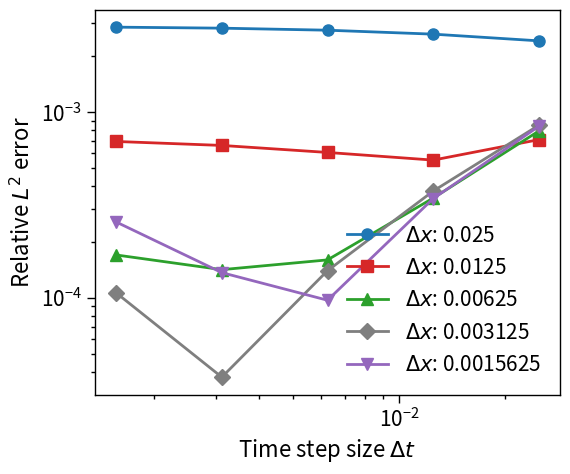
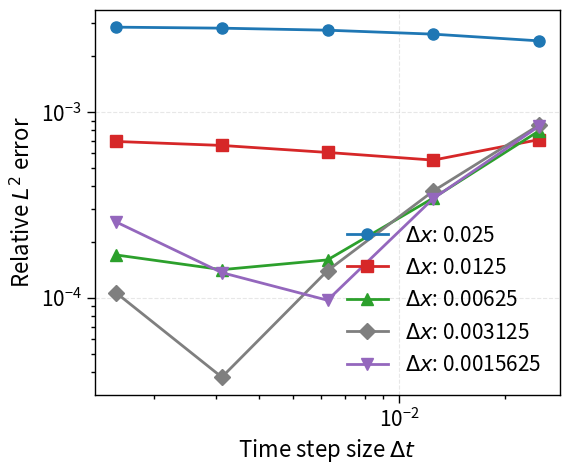

These charts were generated, in order, by the following Python code:
import matplotlib.pyplot as plt

# Raw data as lines
raw = """
dt=0.025 dx=0.025 0.0024159011949221377
dt=0.025 dx=0.0125 0.0007101343969379604
dt=0.025 dx=0.00625 0.0007902901130795642
dt=0.025 dx=0.003125 0.0008491522630426874
dt=0.025 dx=0.0015625 0.0008379051589441343
dt=0.0125 dx=0.025 0.002625144411288577
dt=0.0125 dx=0.0125 0.0005511118973465636
dt=0.0125 dx=0.00625 0.0003442834850681267
dt=0.0125 dx=0.003125 0.0003753878356383474
dt=0.0125 dx=0.0015625 0.0003420096488547506
dt=0.00625 dx=0.025 0.002756615456977155
dt=0.00625 dx=0.0125 0.000605941835497956
dt=0.00625 dx=0.00625 0.00016001012116617988
dt=0.00625 dx=0.003125 0.0001399712215495667
dt=0.00625 dx=0.0015625 9.706209493672261e-05
dt=0.003125 dx=0.025 0.0028270593653493777
dt=0.003125 dx=0.0125 0.0006609518896433334
dt=0.003125 dx=0.00625 0.00014176779354547843
dt=0.003125 dx=0.003125 3.741514890424498e-05
dt=0.003125 dx=0.0015625 0.00013663463076446297
dt=0.0015625 dx=0.025 0.0028628791309734435
dt=0.0015625 dx=0.0125 0.0006942681178818433
dt=0.0015625 dx=0.00625 0.00017011064757265664
dt=0.0015625 dx=0.003125 0.00010638235982503358
dt=0.0015625 dx=0.0015625 0.0002560240983572698
"""

# Parse data
data = {}
for line in raw.strip().split("\n"):
    parts = line.split()
    dt = float(parts[0].split("=")[1])
    dx = float(parts[1].split("=")[1])
    val = float(parts[2])
    data.setdefault(dx, []).append((dt, val))

# Plot
plt.rcParams.update({
    "font.size": 14,
    "axes.labelsize": 16,
    "axes.titlesize": 16,
    "xtick.labelsize": 15,
    "ytick.labelsize": 15,
    "axes.linewidth": 1.0,
    "pdf.fonttype": 42,   # Editable text in Illustrator
    "ps.fonttype": 42,
})

fig, ax = plt.subplots(figsize=(6, 5), dpi=300)

label = [r"$2.5 \times 10^{-2}$", r"$1.25 \times 10^{-2}$",  r"$6.25 \times 10^{-3}$", r"$3.125 \times 10^{-3}$", r"$1.5625 \times 10^{-3}$"]
colors = ["#1f77b4", "#d62728", "#2ca02c", "#7f7f7f", "#9467bd"]
markers = ["o", "s", "^", "D", "v"] 
d = [10, 20, 40, 80, 160]
for i, (dx, pairs) in enumerate(list(data.items())):
    dt_vals = [p[0] for p in pairs if p[1] != 0]
    y_vals = [p[1] for p in pairs if p[1] != 0]
    print(dx, dt_vals, y_vals)
    ax.plot(dt_vals, y_vals, marker=markers[i], markersize=8, linewidth=2, label=f"$\\Delta x$: {dx}", color=colors[i])

# r = 0.0034286942375709585
# references = [(1/10, r), (1/20, r/2), (1/40, r/4), (1/80, r/8), (1/160, r/16)]
# dx_vals = [p[0] for p in references]
# y_vals = [p[1] for p in references]
# ax.plot(dx_vals, y_vals, linestyle=':', linewidth=2, color="#7f7f7f")

# Log axes
ax.set_xscale("log")
ax.set_yscale("log")

# Labels
ax.set_xlabel("Time step size $\\Delta t$")
ax.set_ylabel("Relative $L^2$ error")
# ax.set_title("Convergence behaviour for (dt, dx)")

# Legend
ax.legend(frameon=False, fontsize=15)

# Spines: remove top/right, thicken bottom/left
# ax.spines["top"].set_visible(False)
# ax.spines["right"].set_visible(False)

# Ticks: outward direction, minor ticks on
ax.tick_params(direction="out", length=6, width=1, which="major")
ax.tick_params(direction="out", length=3, width=1, which="minor")
ax.minorticks_on()

# ymin, ymax = ax.get_ylim()
# ax.set_yticks([1e-4, 1e-3])
# xmin, xmax = ax.get_xlim()
# print(xmin, xmax)
# ax.set_xticks([3e-3, 5e-2])

# Optional: format in scientific notation
# ax.set_yticklabels([r"$10^{-4}$", r"$10^{-3}$"])
# ax.set_xticklabels([r"$3 \times 10^{-3}$", r"$5 \times 10^{-2}$"])


plt.show()

# Subtle grid (optional)
ax.grid(True, which="major", linestyle="--", alpha=0.3)

# Layout + save
plt.tight_layout()
plt.savefig("convergence.pdf", bbox_inches="tight")
plt.show()
